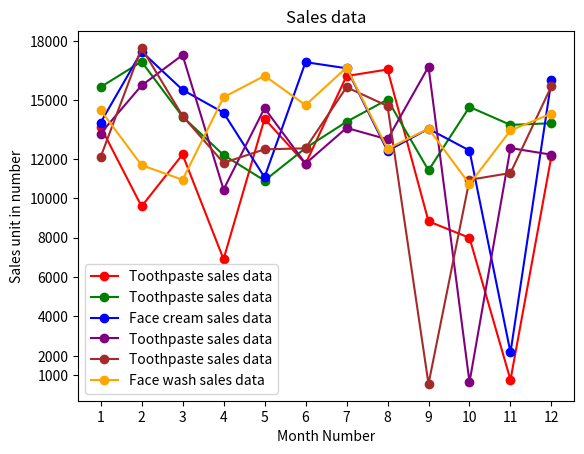

Reproduce this figure in Python.
import matplotlib.pyplot as plt
import numpy as np

x = np.array([1, 2, 3, 4, 5, 6, 7, 8, 9, 10, 11, 12])
y1 = np.array([1000, 2000, 4000, 6000, 8000, 10000, 12000, 15000, 18000])

y2 = np.array([13635, 9591, 12227, 6907, 14045, 11752, 16212, 16545, 8831, 7993, 776, 12163])
y3 = np.array([15652, 16943, 14150, 12201, 10903, 12552, 13889, 15017, 11421, 14642, 13731, 13814])
y4 = np.array([13845, 17457, 15512, 14350, 11069, 16918, 16608, 12413, 13533, 12427, 2168, 16013])
y5 = np.array([13292, 15732, 17280, 10446, 14579, 11764, 13577, 12995, 16684, 656, 12554, 12216])
y6 = np.array([12089, 17641, 14184, 11801, 12489, 12540, 15644, 14691, 571, 10940, 11286, 15706])
y7 = np.array([14484, 11685, 10942, 15134, 16223, 14737, 16642, 12514, 13540, 10725, 13449, 14307])

plt.xticks(x)
plt.yticks(y1)

mylabels = ["Face cream sales data", "Face wash sales data", "Toothpaste sales data",
            "Toothpaste sales data", "Toothpaste sales data", "Toothpaste sales data"]

plt.plot(x,y2, color='red', marker='o', label=mylabels[2])
plt.plot(x,y3, color='green', marker='o', label=mylabels[3])
plt.plot(x,y4, color='blue', marker='o', label=mylabels[0])
plt.plot(x,y5, color='purple', marker='o', label=mylabels[4])
plt.plot(x,y6, color='brown', marker='o', label=mylabels[5])
plt.plot(x,y7, color='orange', marker='o', label=mylabels[1])

plt.xlabel("Month Number")
plt.ylabel("Sales unit in number")
plt.title("Sales data")

plt.legend()
plt.show()

